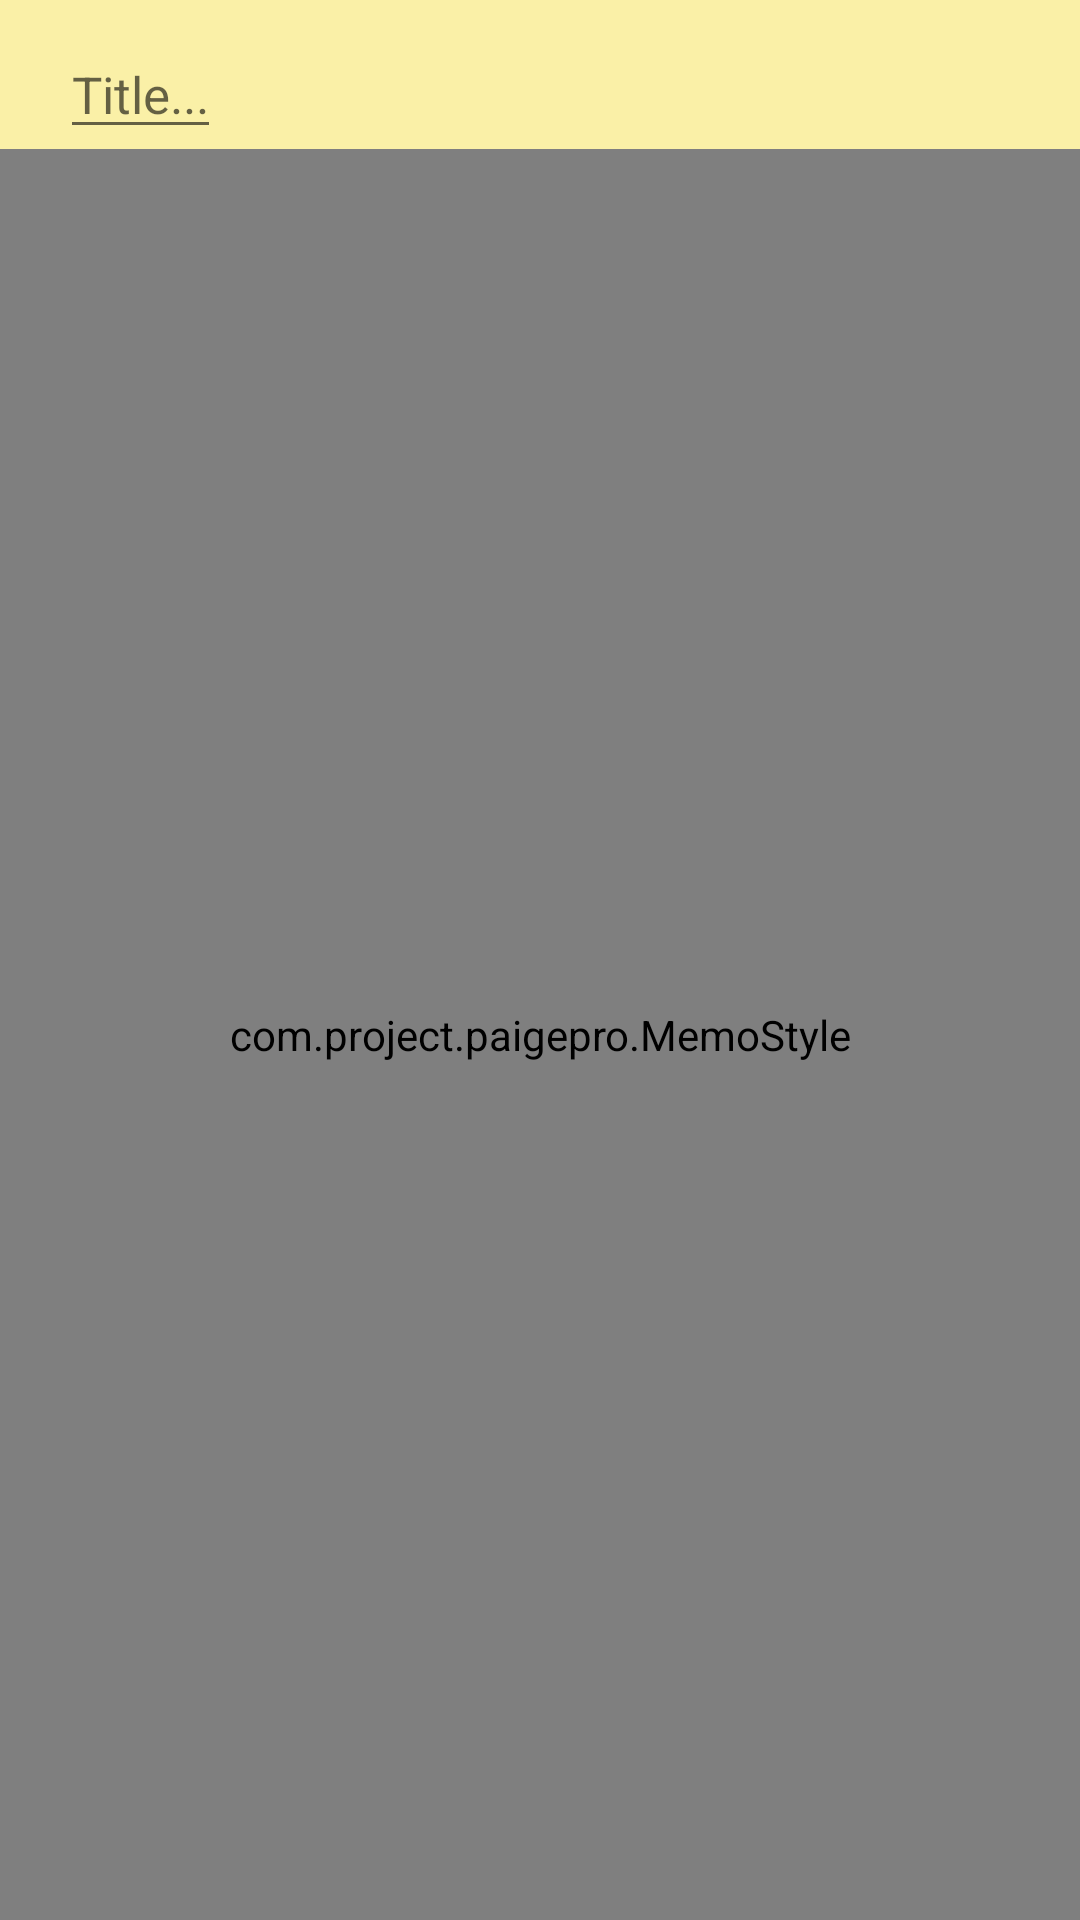

This screen was rendered from an Android layout file. Write that file and the resources it references.
<!-- AndroidManifest.xml: application theme AppTheme -->
<!-- res/layout/memoedit.xml -->
<?xml version="1.0" encoding="utf-8"?>
<RelativeLayout
    xmlns:android="http://schemas.android.com/apk/res/android"
    android:layout_width="match_parent"
    android:layout_height="match_parent"
    android:background="#fffaf0a7" >

    <RelativeLayout
        android:id="@+id/rlHeader"
        android:background="@drawable/memo_top_page"
        android:layout_width="fill_parent"
        android:layout_height="wrap_content"
        android:paddingLeft="10dp"
        android:paddingTop="10dp" >

        <TextView
            android:layout_width="wrap_content"
            android:layout_height="wrap_content"
            android:textSize="17dp"
            android:id="@+id/tvMemoTitle" />

        <EditText
            android:id="@+id/etMemoTitle"
            android:layout_width="wrap_content"
            android:layout_height="wrap_content"
            android:textSize="17dp"
            android:hint="Title..."
            android:layout_marginLeft="10dp" />

        <TextView
            android:id="@+id/tvMemoDate"
            android:layout_width="wrap_content"
            android:layout_height="wrap_content"
            android:layout_alignParentRight="true"
            android:paddingRight="10dp"
            android:paddingTop="10dp"
            android:textSize="17dp" />

    </RelativeLayout>

    <view
        xmlns:android="http://schemas.android.com/apk/res/android"
        class="com.project.paigepro.MemoStyle"
        android:id="@+id/vContent"
        android:layout_width="match_parent"
        android:layout_height="match_parent"
        android:layout_below="@+id/rlHeader"
        android:capitalize="sentences"
        android:gravity="top"
        android:padding="4dp"
        android:textSize="20dp" />

</RelativeLayout>
<!-- resources referenced by this layout -->
<resources>
  <style name="AppTheme" parent="AppBaseTheme">
          
      </style>
  <style name="AppBaseTheme" parent="Theme.AppCompat.Light.DarkActionBar">
          
      </style>
</resources>
